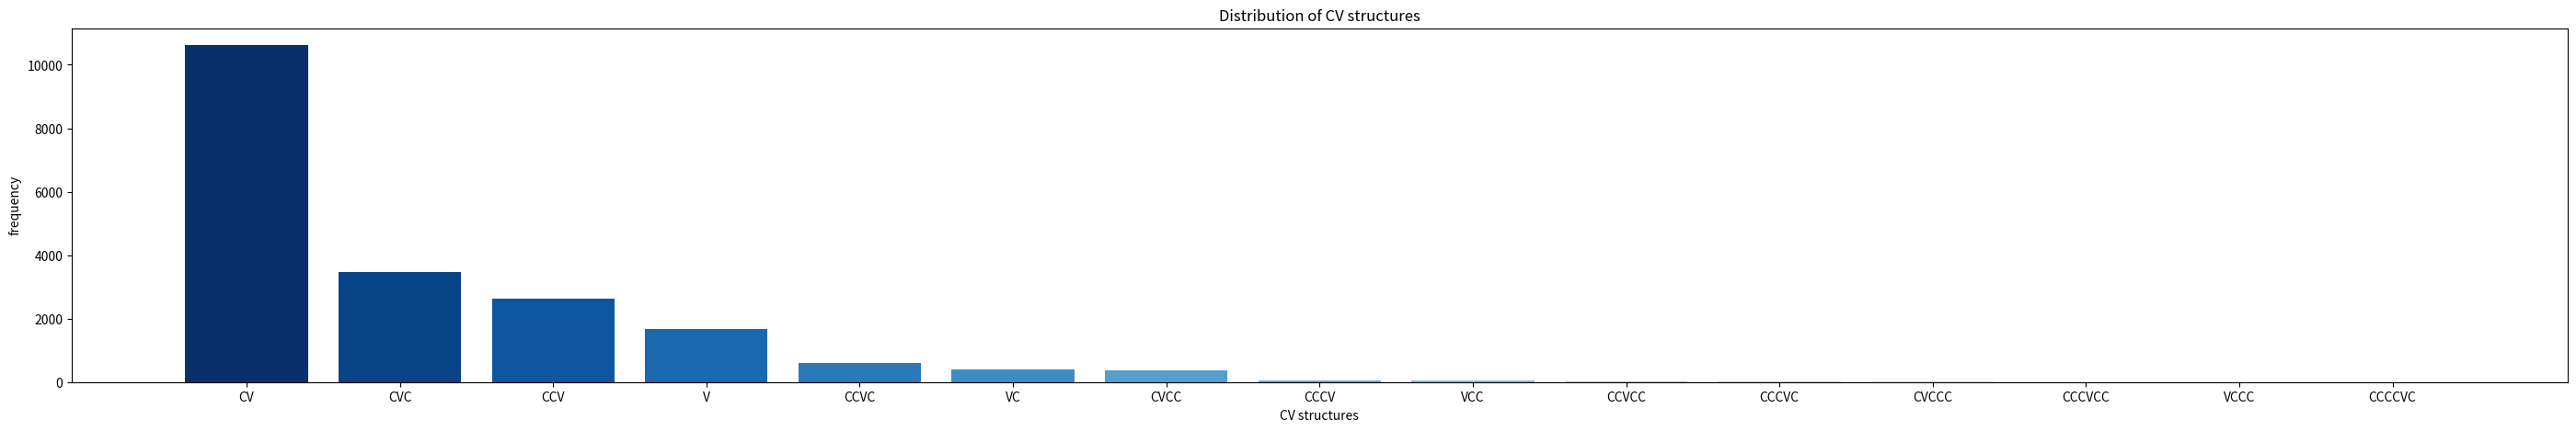

The script that saved this image:
import matplotlib.pyplot as plt

cv_stat = {
    'CV': 10621,
    'CVC': 3460,
    'CCV': 2623,
    'V': 1660,
    'CCVC': 598,
    'VC': 405,
    'CVCC': 372,
    'CCCV': 40,
    'VCC': 38,
    'CCVCC': 34,
    'CCCVC': 21,
    'CVCCC': 8,
    'CCCVCC': 6,
    'VCCC': 1,
    'CCCCVC': 1,
}


left = [x for x in range(15)]
height = list(cv_stat.values())
tick_label = list(cv_stat.keys())

plt.bar(left, height, tick_label=tick_label,
        width=0.8, color=plt.cm.get_cmap('Blues_r', len(tick_label))(range(len(tick_label))))
plt.gcf().set_size_inches(35, 5)
plt.xlabel('CV structures')
plt.ylabel('frequency')
plt.title('Distribution of CV structures')

plt.show()
